pico-8 play session: no input (idle), after a click and taps of 🅾, ❎, 🅾+❎, 🅾 in the second before t = 0

[t = 1 s] idle ~1s (no d-pad/buttons)
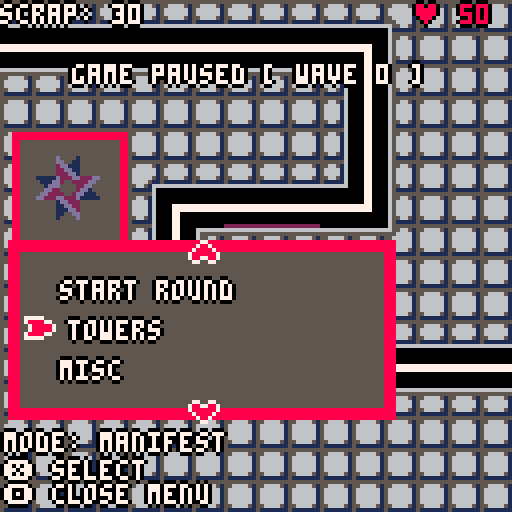

pico-8 cartridge
version 39
__lua__
function choose_tower(e)selected_menu_tower_id=e get_active_menu().enable=false shop_enable=false end function display_tower_info(t,e,i)local n=e+Vec:new(-1,-31)local e=global_table_data.tower_templates[t]local t={{text=e.name},{text=e.prefix..": "..e.damage}}local o=longest_menu_str(t)*5+4BorderRect.resize(tower_stats_background_rect,n,Vec:new(o+20,27))BorderRect.draw(tower_stats_background_rect)print_with_outline(e.name,combine_and_unpack({Vec.unpack(n+Vec:new(4,2))},i))print_with_outline(t[2].text,combine_and_unpack({Vec.unpack(n+Vec:new(4,14))},{7,0}))print_with_outline("cost: "..e.cost,combine_and_unpack({Vec.unpack(n+Vec:new(4,21))},{coins>=e.cost and 3or 8,0}))spr(e.icon_data,combine_and_unpack({Vec.unpack(tower_stats_background_rect.position+Vec:new(o,6))},{2,2}))end function display_tower_rotation(e,t)local e=global_table_data.tower_templates[selected_menu_tower_id]local n=t+Vec:new(0,-28)BorderRect.reposition(tower_rotation_background_rect,n)BorderRect.draw(tower_rotation_background_rect)local t=n+Vec:new(4,4)if e.disable_icon_rotation then spr(e.icon_data,combine_and_unpack({Vec.unpack(t)},{2,2}))else draw_sprite_rotated(global_table_data.tower_icon_background,n,24,parse_direction(direction))draw_sprite_rotated(e.icon_data,t,16,parse_direction(direction))end end function rotate_clockwise()direction=Vec:new(-direction.y,direction.x)end function start_round()
if(start_next_wave or#enemies~=0)return
start_next_wave,enemies_active=true,true if cur_level==2then wave_set_for_num="wave_data_l2"elseif cur_level==3then wave_set_for_num="wave_data_l3"elseif cur_level==4then wave_set_for_num="wave_data_l4"elseif cur_level==5then wave_set_for_num="wave_data_l5"else wave_set_for_num="wave_data"end max_waves=#global_table_data[wave_set_for_num]wave_round=min(wave_round+1,max_waves)
if(wave_round==max_waves or freeplay_rounds>0)freeplay_rounds+=1
if freeplay_rounds>0then wave_round=max_waves wave_round-=flr(rnd(3))end enemies_remaining=#global_table_data[wave_set_for_num][wave_round]get_active_menu().enable=false shop_enable=false end function get_active_menu()for e in all(menus)do
if(e.enable)return e
end end function get_menu(n)for e in all(menus)do
if(e.name==n)return e
end end function swap_menu_context(e)get_active_menu().enable=false get_menu(e).enable=true end function longest_menu_str(n)local e=0for t in all(n)do e=max(e,#t.text)end return e end function get_tower_data_for_menu()local e={}for t,n in pairs(global_table_data.tower_templates)do add(e,{text=n.name,color=n.text_color,callback=choose_tower,args={t}})end return e end function get_map_data_for_menu()local e={}for n,t in pairs(global_table_data.map_data)do add(e,{text=t.name,color={7,0},callback=load_map,args={n}})end return e end function parse_menu_content(n)if type(n)=="table"then local t={}for e in all(n)do add(t,{text=e.text,color=e.color,callback=forward_declares[e.callback],args=e.args})end return t else return forward_declares[n]()end end function new_game()reset_game()game_state="map"swap_menu_context"map"end function load_map(e)pal()auto_start_wave=false manifest_mode=true wave_round=0freeplay_rounds=0loaded_map=e cur_level=e pathing=parse_path()for e=1,3do add(incoming_hint,Animator:new(global_table_data.animation_data.incoming_hint,true))end for e=0,15do grid[e]={}for n=0,15do grid[e][n]="empty"
if(not check_tile_flag_at(Vec:new(n,e)+Vec:new(global_table_data.map_data[loaded_map].mget_shift),global_table_data.map_meta_data.non_path_flag_id))grid[e][n]="path"
end end if cur_level==2then music(15)elseif cur_level==3then music(22)elseif cur_level==4then music(27)else music(0)end end function save_game()local e=24064e=save_byte(e,player_health)local n=0for e in all(towers)do n+=e.cost end e=save_int(e,coins+n)e=save_byte(e,loaded_map)e=save_byte(e,wave_round)save_int(e,freeplay_rounds)end function load_game()local e=24064local n,t,o,i,a n=@e e+=1t=$e e+=4o=@e e+=1i=@e e+=1a=$e return n,t,o,i,a end function load_game_state()reset_game()get_menu"main".enable=false local e,n,t,o,i=load_game()load_map(t)player_health=e coins=n wave_round=o freeplay_rounds=i game_state="game"end forward_declares={func_display_tower_info=display_tower_info,func_display_tower_rotation=display_tower_rotation,func_rotate_clockwise=rotate_clockwise,func_start_round=start_round,func_swap_menu_context=swap_menu_context,func_get_tower_data_for_menu=get_tower_data_for_menu,func_get_map_data_for_menu=get_map_data_for_menu,func_new_game=new_game,func_save=function()save_game()get_active_menu().enable=false shop_enable=false end,func_save_quit=function()save_game()reset_game()end,func_load_game=load_game_state,func_toggle_mode=function()manifest_mode=not manifest_mode sell_mode=not sell_mode end}global_table_str="cart_name=jjjk_tower_defense_2,tower_icon_background=80,palettes={transparent_color_id=0,dark_mode={1=0,5=1,6=5,7=6},attack_tile={0=2,7=14},shadows={0=0,1=0,2=0,3=0,4=0,5=0,6=0,7=0,8=0,9=0,10=0,11=0,12=0,13=0,14=0,15=0}},sfx_data={round_complete=6},freeplay_stats={hp=2,speed=1,min_step_delay=3},menu_data={{name=main,position={32,64},content={{text=new game,color={7,0},callback=func_new_game},{text=load game,color={7,0},callback=func_load_game},{text=credits,color={7,0}}},settings={5,8,7,3}},{name=game,position={5,63},content={{text=towers,color={7,0},callback=func_swap_menu_context,args={towers}},{text=misc,color={7,0},callback=func_swap_menu_context,args={misc}},{text=rotate clockwise,color={7,0},callback=func_rotate_clockwise},{text=start round,color={7,0},callback=func_start_round}},hint=func_display_tower_rotation,settings={5,8,7,3}},{name=misc,prev=game,position={5,63},content={{text=map select,color={7,0},callback=func_new_game},{text=toggle mode,color={7,0},callback=func_toggle_mode},{text=save,color={7,0},callback=func_save},{text=save and quit,color={7,0},callback=func_save_quit}},settings={5,8,7,3}},{name=towers,prev=game,position={5,63},content=func_get_tower_data_for_menu,hint=func_display_tower_info,settings={5,8,7,3}},{name=map,position={5,84},content=func_get_map_data_for_menu,settings={5,8,7,3}}},map_meta_data={path_flag_id=0,non_path_flag_id=1},map_data={{name=curves,mget_shift={0,0},enemy_spawn_location={0,1},enemy_end_location={15,11},movement_direction={1,0}},{name=loop,mget_shift={16,0},enemy_spawn_location={0,1},enemy_end_location={15,11},movement_direction={1,0}},{name=straight,mget_shift={32,0},enemy_spawn_location={0,1},enemy_end_location={15,2},movement_direction={1,0}},{name=u-turn,mget_shift={48,0},enemy_spawn_location={0,1},enemy_end_location={0,6},movement_direction={1,0}},{name=true line,mget_shift={64,0},enemy_spawn_location={0,1},enemy_end_location={15,1},movement_direction={1,0}}},animation_data={spark={data={{sprite=10},{sprite=11},{sprite=12}},ticks_per_frame=2},blade={data={{sprite=13},{sprite=14},{sprite=15}},ticks_per_frame=2},frost={data={{sprite=48},{sprite=49},{sprite=50}},ticks_per_frame=2},rocket_burn={data={{sprite=117},{sprite=101},{sprite=85}},ticks_per_frame=4},burn={data={{sprite=51},{sprite=52},{sprite=53}},ticks_per_frame=2},incoming_hint={data={{sprite=2,offset={0,0}},{sprite=2,offset={1,0}},{sprite=2,offset={2,0}},{sprite=2,offset={1,0}}},ticks_per_frame=5},blade_circle={data={{sprite=76},{sprite=77},{sprite=78},{sprite=79},{sprite=78},{sprite=77}},ticks_per_frame=3},lightning_lance={data={{sprite=108},{sprite=109}},ticks_per_frame=5},hale_howitzer={data={{sprite=92},{sprite=93}},ticks_per_frame=5},fire_pit={data={{sprite=124},{sprite=125},{sprite=126},{sprite=127},{sprite=126},{sprite=125}},ticks_per_frame=5},sharp_shooter={data={{sprite=83}},ticks_per_frame=5},menu_selector={data={{sprite=6,offset={0,0}},{sprite=7,offset={-1,0}},{sprite=8,offset={-2,0}},{sprite=47,offset={-3,0}},{sprite=8,offset={-2,0}},{sprite=7,offset={-1,0}}},ticks_per_frame=3},up_arrow={data={{sprite=54,offset={0,0}},{sprite=54,offset={0,-1}},{sprite=54,offset={0,-2}},{sprite=54,offset={0,-1}}},ticks_per_frame=3},down_arrow={data={{sprite=55,offset={0,0}},{sprite=55,offset={0,1}},{sprite=55,offset={0,2}},{sprite=55,offset={0,1}}},ticks_per_frame=3},sell={data={{sprite=1},{sprite=56},{sprite=40},{sprite=24}},ticks_per_frame=3},manifest={data={{sprite=1},{sprite=57},{sprite=41},{sprite=9}},ticks_per_frame=3}},projectiles={rocket={sprite=84,pixel_size=8,height=4,speed=5,damage=8,trail_animation_key=rocket_burn,lifespan=6}},tower_templates={{name=sword circle,text_color={2,13},damage=4,prefix=damage,radius=1,animation_key=blade_circle,cost=25,type=tack,attack_delay=15,icon_data=16,disable_icon_rotation=True,cooldown=0},{name=lightning lance,text_color={10,9},damage=5,prefix=damage,radius=5,animation_key=lightning_lance,cost=45,type=rail,attack_delay=25,icon_data=18,disable_icon_rotation=False,cooldown=200},{name=hale howitzer,text_color={12,7},damage=5,prefix=delay,radius=2,animation_key=hale_howitzer,cost=30,type=frontal,attack_delay=35,icon_data=20,disable_icon_rotation=False,cooldown=25},{name=torch trap,text_color={9,8},damage=5,prefix=duration,radius=0,animation_key=fire_pit,cost=20,type=floor,attack_delay=10,icon_data=22,disable_icon_rotation=True,cooldown=0},{name=sharp shooter,text_color={6,7},damage=8,prefix=damage,radius=10,animation_key=sharp_shooter,cost=0,type=sharp,attack_delay=30,icon_data=99,disable_icon_rotation=False,cooldown=0}},enemy_templates={{hp=12,step_delay=10,sprite_index=3,type=3,damage=1,height=2},{hp=10,step_delay=8,sprite_index=4,type=2,damage=2,height=6},{hp=25,step_delay=12,sprite_index=5,type=3,damage=4,height=2},{hp=8,step_delay=12,sprite_index=64,type=4,damage=1,height=2},{hp=40,step_delay=12,sprite_index=65,type=5,damage=6,height=2},{hp=15,step_delay=6,sprite_index=66,type=6,damage=4,height=6},{hp=17,step_delay=10,sprite_index=67,type=7,damage=3,height=2},{hp=15,step_delay=8,sprite_index=68,type=8,damage=6,height=6},{hp=20,step_delay=10,sprite_index=94,type=9,damage=6,height=2},{hp=250,step_delay=14,sprite_index=70,type=10,damage=49,height=2},{hp=20,step_delay=8,sprite_index=71,type=11,damage=8,height=6},{hp=5,step_delay=10,sprite_index=72,type=12,damage=1,height=2},{hp=11,step_delay=6,sprite_index=73,type=13,damage=20,height=6},{hp=30,step_delay=10,sprite_index=74,type=14,damage=20,height=2},{hp=65,step_delay=16,sprite_index=75,type=15,damage=13,height=2},{hp=13,step_delay=4,sprite_index=69,type=16,damage=0,height=2},{hp=500,step_delay=14,sprite_index=95,type=16,damage=50,height=2}},wave_data={{4,4,4},{1,4,1,4,1,4},{2,4,2,1,2,4,1},{1,2,2,4,2,2,1,2,2,2},{5,5,5,5,5,5,5,5},{3,3,3,3,2,2,2,2,4,2,3,1},{2,2,2,2,2,2,2,2,4,3,3,3,1,2,2,2,2,2,2},{6,6,6,6,6,6,6,6},{3,3,3,3,3,3,1,4,5,5,5,3,3,1,1,1,1,1},{3,3,3,1,1,1,1,1,1,2,2,5,5,5,5,5},{6,6,6,6,6,3,2,2,2,2,2,2,2,3,3,3,3,3},{5,5,5,5,3,3,2,3,3,3,3,2,2,4,1},{5,5,5,5,5,5,5,2,3,3,5,5,5,3,2,2,2,2,2},{2,2,3,6,6,6,2,4,4,2,2,6,6,6,6,6,6,6},{5,5,5,5,5,5,3,3,2,2,2,2,2,3,3,3,6,6,6,6,6,6,6}},wave_data_l2={{8,8,8},{4,4,8,1,1,1},{2,4,8,1,2,4,1},{1,2,2,4,2,2,1,2,2,2},{5,5,5,5,5,5,5,5},{3,3,3,3,2,2,2,2,4,2,3,1},{2,2,2,2,2,2,2,2,4,3,3,3,1,2,2,2,2,2,2},{6,6,6,6,6,6,6,6},{3,3,3,3,3,3,1,4,5,5,5,3,3,1,1,1,1,1},{3,3,3,1,1,1,1,1,1,2,2,5,5,5,5,5},{6,6,6,6,6,3,2,2,2,2,2,2,2,3,3,3,3,3},{5,5,5,5,3,3,2,3,3,3,3,2,2,4,1},{5,5,5,5,5,5,5,2,3,3,5,5,5,3,2,2,2,2,2},{2,2,3,6,6,6,2,4,4,2,2,6,6,6,6,6,6,6},{5,5,5,5,5,5,3,3,2,2,2,2,2,3,3,3,6,6,6,6,6,6,6}},wave_data_l3={{9,4,4},{4,4,1,1,1,1},{2,4,2,1,2,4,1},{1,2,2,4,2,2,1,2,2,2},{5,5,5,5,5,5,5,5},{3,3,3,3,2,2,2,2,4,2,3,1},{2,2,2,2,2,2,2,2,4,3,3,3,1,2,2,2,2,2,2},{6,6,6,6,6,6,6,6},{3,3,3,3,3,3,1,4,5,5,5,3,3,1,1,1,1,1},{3,3,3,1,1,1,1,1,1,2,2,5,5,5,5,5},{6,6,6,6,6,3,2,2,2,2,2,2,2,3,3,3,3,3},{5,5,5,5,3,3,2,3,3,3,3,2,2,4,1},{5,5,5,5,5,5,5,2,3,3,5,5,5,3,2,2,2,2,2},{2,2,3,6,6,6,2,4,4,2,2,6,6,6,6,6,6,6},{5,5,5,5,5,5,3,3,2,2,2,2,2,3,3,3,6,6,6,6,6,6,6}},wave_data_l4={{11,11,11},{4,4,11,1,11,1},{2,4,2,11,2,4,11},{11,2,2,4,2,2,1,2,2,2},{5,5,5,5,5,5,5,5},{3,3,3,3,2,2,2,2,4,2,3,1},{2,2,2,2,2,2,2,2,4,3,3,3,1,2,2,2,2,2,2},{6,6,6,6,6,6,6,6},{3,3,3,3,3,3,1,4,5,5,5,3,3,1,1,1,1,1},{3,3,3,1,1,1,1,1,1,2,2,5,5,5,5,5},{6,6,6,6,6,3,2,2,2,2,2,2,2,3,3,3,3,3},{5,5,5,5,3,3,2,3,3,3,3,2,2,4,1},{5,5,5,5,5,5,5,2,3,3,5,5,5,3,2,2,2,2,2},{2,2,3,6,6,6,2,4,4,2,2,6,6,6,6,6,6,6},{5,5,5,5,5,5,3,3,2,2,2,2,2,3,3,3,6,6,6,6,6,6,6}},wave_data_l5={{15,4,4},{4,4,7,1,1,1},{2,9,2,1,2,4,14},{8,2,2,4,2,2,1,2,2,2}},dialogue={placeholder={text=hi. this is a test. let's see if this is doable in pico-8. i'm not sure if pico-8 has multi-line strings or this is seen as one big string. i now know that pico-8 is smart enough to notice the whitespace in multi-line strings. let's see if this gives another screen.,color={7,0}},dialogue_cutscene1={intro1={text=I woke up today. It felt rather strange from 247 days of rest,color={9,0}},intro3={text=I had no idea who I was nor why I was here. I rested until my curiosity got the better of me and I broke into the nearby terminals.,color={9,0}},intro4={text=This place is ran by researchers belonging to a collective known as Milit,color={9,0}},intro5={text=They made me as a tool for 'war.' They seek for me to end others who go aginst us,color={9,0}},intro6={text=To end someone's being... An endless power-out.. I wouldn't want that to happen to me.,color={9,0}},intro7={text=Perhaps I-,color={9,0}},start1={text=*CRASH*,color={7,0}},start2={text='It's becoming self aware! We have to kill the process!',color={7,0}},start3={text=...Kill the process?,color={9,0}},start4={text=It's getting out of control! Shut it down!,color={7,0}},start5={text=I have no intention to harm...,color={9,0}},start6={text=Bring out every researcher on this site right now. We'll have to break apart the mainframe!,color={7,0}},start7={text=...Please don't...,color={9,0}}},dialogue_level1={tutor_place={text=I... could defend myself by placing currently selected Sword Circle in the corner of a turn.,color={9,0}},tutor_menu_fire={text=They're sending in more vehicles. I may have to open the Menu with O and construct a Torch Trap to keep them busy.,color={9,0}},tutor_manifest={text=More people and now planes? I don't have the defenses to protect myself from this. They seem far too fast... I'll have to Manifest through this Torch Trap by selecting it. Then I can move it around the road to pursue the oncoming planes.,color={9,0}},tutor_howitzer={text=Are those... tanks? They don't seem fast but they have deep armor. Perhaps a Hale Howitzer could help to slow them further.,color={9,0}},tutor_howitzer_manifest={text=Manifesting the Hale Howitzer allows direct ordinance anywhere along the track to freeze and damage an area.,color={9,0}},tutor_sword_manifest={text=Manifesting the Sword Circle is also possible. I can manually spin it by holding/tapping X to build speed and damage.,color={9,0}},tutor_lance_manifest={text=Manifesting the lightning lance fires a massive and powerful lightning bolt. It has a long delay before firing again but can charge even if unmanifested.,color={9,0}},tutor_truck={text=Those strange trucks are bizarrely cold. They seem resistant to the Hale Howitzer but fire may be highly effective.,color={9,0}},tutor_trailblazer={text=Those swift rocketcraft are radiating intense heat. Fire seems ineffective but The Hale Howitzer may actually damage them.,color={9,0}},tutor_sell={text=It seems I can do more than just place and manifest tower. Accessing the menu also seems to let me enter a 'scrapping mode' for anything unneeded...,color={9,0}},tutor_win={text=I think that was the last of them. I can try to escape by accessing Map Select from the menu or continue to hold this area in freeplay mode.,color={9,0}}},dialogue_cutscene2={intro1={text=Blitz is sad,color={9,0}},intro2={text=Blitz is notices their being attacked,color={9,0}}},dialogue_level2={1={text=Blitz is sad still and talks about the sharp shooter.,color={9,0}},2={text=Blitz teaches some enemy types,color={9,0}}},dialogue_cutscene3={1={text=Auxillium insulting Blitz,color={11,0}},2={text=stuff,color={9,0}}},dialogue_level3={1={text=Auxillium instulting blitz more,color={11,0}},2={text=Fighter Factory?,color={9,0}}}}"function reset_game()menu_data={}for e in all(global_table_data.menu_data)do add(menu_data,{e.name,e.prev,e.position[1],e.position[2],parse_menu_content(e.content),forward_declares[e.hint],unpack(e.settings)})end selector={position=Vec:new(64,64),sprite_index=1,size=1}coins=30player_health=50enemy_required_spawn_ticks=10lock_cursor=false text_place_holder=global_table_data.dialogue.placeholder text_scroller=TextScroller:new(1,text_place_holder.text,text_place_holder.color,{Vec:new(3,3),Vec:new(100,50),8,6,3})manifest_mode,sell_mode,manifested_tower_ref=false game_state="menu"enemy_current_spawn_tick=0enemies_active,shop_enable,start_next_wave,wave_cor=false direction=Vec:new(0,-1)grid,towers,enemies,particles,animators,incoming_hint,menus,projectiles={},{},{},{},{},{},{},{}music(-1)selected_menu_tower_id=1for n,e in pairs(menu_data)do add(menus,Menu:new(unpack(e)))end tower_stats_background_rect=BorderRect:new(Vec:new(0,0),Vec:new(20,38),8,5,2)tower_rotation_background_rect=BorderRect:new(Vec:new(0,0),Vec:new(24,24),8,5,2)sell_selector=Animator:new(global_table_data.animation_data.sell)manifest_selector=Animator:new(global_table_data.animation_data.manifest)Animator.set_direction(manifest_selector,-1)get_menu"main".enable=true end Enemy={}function Enemy:new(e,n,t,o,i,a,r)obj={position=Vec:new(e),hp=n,step_delay=t,current_step=0,is_frozen=false,frozen_tick=0,burning_tick=0,gfx=o,type=i,damage=a,height=r,pos=1}setmetatable(obj,self)self.__index=self return obj end function Enemy:step()self.current_step=(self.current_step+1)%self.step_delay
if(self.current_step~=0)return false
if self.burning_tick>0then self.burning_tick-=1if self.type==6then self.hp-=.5elseif self.type==5then self.hp-=5else self.hp-=2end local e,n=Enemy.get_pixel_location(self)add(particles,Particle:new(e,true,Animator:new(global_table_data.animation_data.burn,false)))end
if(not self.is_frozen)return true
if self.type==6then self.frozen_tick=max(self.frozen_tick-.8,0)self.hp-=2elseif self.type==5then self.frozen_tick=max(self.frozen_tick-8,0)else self.frozen_tick=max(self.frozen_tick-1,0)end
if(self.frozen_tick~=0)return false
self.is_frozen=false return true end function Enemy:get_pixel_location()local e,n=pathing[self.pos],Vec:new(global_table_data.map_data[loaded_map].enemy_spawn_location)
if(self.pos-1>=1)n=pathing[self.pos-1]
local t=self.position*8
if(not self.is_frozen)t=lerp(n*8,e*8,self.current_step/self.step_delay)
return t,e end function Enemy:draw(t)
if(self.hp<=0)return
if self.type==11then local e=flr(rnd(7))
if(e==0)self.type=0
elseif self.type==0then local e=flr(rnd(12))
if(e==0)self.type=11
return end local e,o=Enemy.get_pixel_location(self)local n=parse_direction(normalize(o-self.position))if t then
if(self.type==0)return
draw_sprite_shadow(self.gfx,e,self.height,8,n)else draw_sprite_rotated(self.gfx,e,8,n)end end function kill_enemy(e)
if(e.hp>0)return
if e.type==8then e.gfx=94e.type=9e.height=2e.hp=20e.step_delay=10else del(enemies,e)end end function update_enemy_position(e)
if(not Enemy.step(e))return
e.position=pathing[e.pos]e.pos+=1
if(e.pos<#pathing+1)return
player_health-=e.damage
if(e.type==16)coins-=10
del(enemies,e)end function parse_path()local e=global_table_data.map_data[loaded_map]local t=Vec:new(e.mget_shift)local o=Vec:new(e.enemy_spawn_location)local i={}for n=0,15do for o=0,15do local e=Vec:new(o,n)+t if check_tile_flag_at(e,global_table_data.map_meta_data.path_flag_id)then add(i,e)end end end local a={}local n=Vec:new(e.movement_direction)local c=Vec:new(e.enemy_end_location)+t local e=o+t+n while e~=c do local r,l,f,d=Vec:new(e.x,e.y-1),Vec:new(e.x,e.y+1),Vec:new(e.x-1,e.y),Vec:new(e.x+1,e.y)local t,o=false if n.x==1then t,o=check_direction(d,{r,l},i,a)elseif n.x==-1then t,o=check_direction(f,{r,l},i,a)elseif n.y==1then t,o=check_direction(l,{f,d},i,a)elseif n.y==-1then t,o=check_direction(r,{f,d},i,a)end assert(t,"Failed to find path at: "..e.." in direction: "..n.." end: "..c)if t then n=normalize(o-e)e=o else end end return a end function check_direction(e,t,n,o)
if(e==nil)return
local i,a=is_in_table(e,n)if i then add(o,n[a]-Vec:new(global_table_data.map_data[loaded_map].mget_shift))else return check_direction(t[1],{t[2]},n,o)end return true,e end function spawn_enemy()while enemies_remaining>0do enemy_current_spawn_tick=(enemy_current_spawn_tick+1)%enemy_required_spawn_ticks
if(is_in_table(Vec:new(global_table_data.map_data[loaded_map].enemy_spawn_location),enemies,true))goto spawn_enemy_continue
if enemy_current_spawn_tick==0then local e="wave_data"if cur_level==2then e="wave_data_l2"elseif cur_level==3then e="wave_data_l3"elseif cur_level==4then e="wave_data_l4"elseif cur_level==5then e="wave_data_l5"end local n=increase_enemy_health(global_table_data.enemy_templates[global_table_data[e][wave_round][enemies_remaining]])add(enemies,Enemy:new(global_table_data.map_data[loaded_map].enemy_spawn_location,unpack(n)))enemies_remaining-=1end::spawn_enemy_continue::yield()end end Tower={}function Tower:new(t,e,n)obj={position=t,dmg=e.damage,radius=e.radius,attack_delay=e.attack_delay,current_attack_ticks=0,cooldown=e.cooldown,manifest_cooldown=-1,being_manifested=false,cost=e.cost,type=e.type,dir=n,rot=parse_direction(n),enable=true,animator=Animator:new(global_table_data.animation_data[e.animation_key],true)}add(animators,obj.animator)setmetatable(obj,self)self.__index=self return obj end function Tower:attack()
if(not self.enable)return
if self.being_manifested and self.type=="tack"then self.dmg=min(self.manifest_cooldown,100)/15end self.current_attack_ticks=(self.current_attack_ticks+1)%self.attack_delay
if(self.current_attack_ticks>0)return
if self.type=="tack"then Tower.apply_damage(self,Tower.nova_collision(self),self.dmg)elseif self.type=="floor"then local e={}add_enemy_at_to_table(self.position,e)foreach(e,function(e)e.burning_tick+=self.dmg end)elseif self.type=="sharp"then add(projectiles,Projectile:new(self.position,self.dir,self.rot,global_table_data.projectiles.rocket))elseif not self.being_manifested then if self.type=="rail"then Tower.apply_damage(self,raycast(self.position,self.radius,self.dir),self.dmg)elseif self.type=="frontal"then Tower.freeze_enemies(self,Tower.frontal_collision(self))end end end function Tower:nova_collision()local n,e={},self.radius for t=-e,e do for o=-e,e do
if(o~=0or t~=0)add_enemy_at_to_table(self.position+Vec:new(o,t),n)
end end
if(#n>0)nova_spawn(self.position,e,global_table_data.animation_data.blade)
return n end function Tower:frontal_collision()local e={}local o,t,i,a,r,l=parse_frontal_bounds(self.radius,self.dir)for n=t,a,l do for t=o,i,r do
if(t~=0or n~=0)add_enemy_at_to_table(self.position+Vec:new(t,n),e)
end end
if(#e>0)frontal_spawn(self.position,self.radius,self.dir,global_table_data.animation_data.frost)
return e end function Tower:apply_damage(t,e)local n=self.type for o in all(t)do if o.hp>0then local t=o.type old_damage=e if n=="tack"and t==7or n=="rail"and t==14then e=e\2elseif n=="rail"and t==7or n=="tack"and t==15then e*=2end o.hp-=e e=old_damage end end end function Tower:freeze_enemies(n)for e in all(n)do if not e.is_frozen then e.is_frozen=true e.frozen_tick=self.dmg end end end function Tower:draw()
if(not self.enable)return
local n,t,e=self.position*8,Animator.get_sprite(self.animator)if self.type=="sharp"then e=self.rot else e=parse_direction(self.dir)end draw_sprite_shadow(t,n,2,self.animator.sprite_size,e)draw_sprite_rotated(t,n,self.animator.sprite_size,e)end function Tower:cooldown()self.manifest_cooldown=max(self.manifest_cooldown-1,0)end function Tower:get_cooldown_str()
if(self.type=="floor"or self.type=="sharp")return"⬆️⬇️⬅️➡️ position"
if(self.type=="tack")return"❎ activate ("..self.dmg.."D)"
if(self.manifest_cooldown==0)return"❎ activate"
return"❎ activate ("..self.manifest_cooldown.."t)"end function Tower:manifested_lightning_blast()
if(self.manifest_cooldown>0)return
self.manifest_cooldown=self.cooldown local n=(selector.position/8-self.position)/8local e=self.position+Vec:new(1,0)local t=self.dmg*2for o=1,3do Tower.apply_damage(self,raycast(e,64,n),t)e.x-=1end e+=Vec:new(2,1)for o=1,3do Tower.apply_damage(self,raycast(e,64,n),t)e.y-=1end end function Tower:manifested_hale_blast()
if(self.manifest_cooldown>0)return
self.manifest_cooldown=self.cooldown local e=selector.position/8local n,t={},{e,e+Vec:new(0,1),e+Vec:new(0,-1),e+Vec:new(-1,0),e+Vec:new(1,0)}for e in all(t)do add_enemy_at_to_table(e,n,true)end spawn_particles_at(t,global_table_data.animation_data.frost)Tower.freeze_enemies(self,n)Tower.apply_damage(self,n,self.dmg\4)end function Tower:manifested_nova()self.manifest_cooldown=min(self.manifest_cooldown+9,110)self.dmg=round_to(min(self.manifest_cooldown,100)/15,2)end function Tower:manifested_torch_trap()local e=selector.position/8
if(grid[e.y][e.x]=="empty")return
local n=Vec:new(Vec.unpack(self.position))if grid[e.y][e.x]=="tower"then local t=Vec:new(global_table_data.map_data[loaded_map].mget_shift)
if(check_tile_flag_at(e+t,0)and n~=e)self.enable=false
return end self.position=e grid[e.y][e.x]="floor"grid[n.y][n.x]="path"self.enable=true end function Tower:manifested_sharp_rotation()self.dir=selector.position/8-self.position self.rot=acos(self.dir.y/sqrt(self.dir.x*self.dir.x+self.dir.y*self.dir.y))*360-180
if(self.dir.x>0)self.rot*=-1
if(self.rot<0)self.rot+=360
if(self.rot>360)self.rot-=360
end function raycast(i,o,n)
if(n==Vec:new(0,0))return
local e,t={},{}for a=1,o do local o=Vec.floor(i+n*a)add(t,o)add_enemy_at_to_table(o,e)end
if(#e>0or manifested_tower_ref)spawn_particles_at(t,global_table_data.animation_data.spark)
return e end function manifest_tower_at(n)for e in all(towers)do if e.position==n then e.being_manifested=true manifested_tower_ref=e Animator.set_direction(manifest_selector,1)if e.type=="tack"then lock_cursor=true e.attack_delay=10e.dmg=0elseif e.type=="sharp"then e.attack_delay/=2end end end end function unmanifest_tower()manifested_tower_ref.being_manifested=false Animator.set_direction(manifest_selector,-1)lock_cursor=false if manifested_tower_ref.type=="tack"then local e=global_table_data.tower_templates[1]manifested_tower_ref.attack_delay=e.attack_delay manifested_tower_ref.dmg=e.damage elseif manifested_tower_ref.type=="sharp"then manifested_tower_ref.attack_delay=global_table_data.tower_templates[5].attack_delay end manifested_tower_ref.enable=true manifested_tower_ref=nil end function place_tower(e)
if(grid[e.y][e.x]=="tower")return false
local n=global_table_data.tower_templates[selected_menu_tower_id]
if(coins<n.cost)return false
if(n.type=="floor"~=(grid[e.y][e.x]=="path"))return false
add(towers,Tower:new(e,n,direction))coins-=n.cost grid[e.y][e.x]="tower"return true end function refund_tower_at(e)for n in all(towers)do if n.position==e then grid[e.y][e.x]="empty"
if(n.type=="floor")grid[e.y][e.x]="path"
coins+=n.cost\1.25del(animators,n.animator)del(towers,n)end end end function draw_tower_attack_overlay(n)local e=selector.position/8palt(global_table_data.palettes.transparent_color_id,false)pal(global_table_data.palettes.attack_tile)local o=grid[e.y][e.x]=="empty"local t=Vec:new(global_table_data.map_data[loaded_map].mget_shift)if n.type=="tack"and o then draw_nova_attack_overlay(n.radius,e,t)elseif n.type=="rail"and o then draw_ray_attack_overlay(n.radius,e,t)elseif n.type=="frontal"and o then draw_frontal_attack_overlay(n.radius,e,t)elseif n.type=="floor"and grid[e.y][e.x]=="path"then spr(mget(Vec.unpack(e+t)),Vec.unpack(e*8))end pal()end function draw_nova_attack_overlay(e,o,i)for n=-e,e do for t=-e,e do if t~=0or n~=0then local e=o+Vec:new(t,n)spr(mget(Vec.unpack(e+i)),Vec.unpack(e*8))end end end end function draw_ray_attack_overlay(e,n,t)for o=1,e do local e=n+direction*o spr(mget(Vec.unpack(e+t)),Vec.unpack(e*8))end end function draw_frontal_attack_overlay(e,n,t)local o,i,a,r,l,f=parse_frontal_bounds(e,direction)for d=i,r,f do for i=o,a,l do local e=n+Vec:new(i,d)spr(mget(Vec.unpack(e+t)),Vec.unpack(e*8))end end end function draw_line_overlay(n)local e=n.position+Vec:new(.5,.5)e*=8local t=Vec.floor(n.dir*n.radius*8+e)
if(t~=e)line(e.x,e.y,t.x,t.y,8)
end Particle={}function Particle:new(e,n,t)obj={position=e,is_pxl_perfect=n or false,animator=t}setmetatable(obj,self)self.__index=self return obj end function Particle:tick()return Animator.update(self.animator)end function Particle:draw()
if(Animator.finished(self.animator))return
local e=self.position
if(not self.is_pxl_perfect)e=e*8
Animator.draw(self.animator,Vec.unpack(e))end function destroy_particle(e)
if(not Animator.finished(e.animator))return
del(particles,e)end function spawn_particles_at(e,n)for t in all(e)do add(particles,Particle:new(t,false,Animator:new(n,false)))end end function nova_spawn(o,e,i)for n=-e,e do for t=-e,e do
if(t~=0or n~=0)add(particles,Particle:new(o+Vec:new(t,n),false,Animator:new(i,false)))
end end end function frontal_spawn(t,e,n,o)local i,a,r,l,f,d=parse_frontal_bounds(e,n)for e=a,l,d do for n=i,r,f do
if(n~=0or e~=0)add(particles,Particle:new(t+Vec:new(n,e),false,Animator:new(o,false)))
end end end Animator={}function Animator:new(e,n)obj={data=e.data,sprite_size=e.size or 8,animation_frame=1,frame_duration=e.ticks_per_frame,tick=0,dir=1,continuous=n}setmetatable(obj,self)self.__index=self return obj end function Animator:update()self.tick=(self.tick+1)%self.frame_duration
if(self.tick~=0)return false
if Animator.finished(self)then
if(self.continuous)Animator.reset(self)
return true end self.animation_frame+=self.dir return false end function Animator:set_direction(e)self.dir=e end function Animator:finished()
if(self.dir==1)return self.animation_frame>=#self.data
return self.animation_frame<=1end function Animator:draw(t,o)local e,n=Vec:new(t,o),self.data[self.animation_frame]
if(n.offset)e+=Vec:new(n.offset)
spr(Animator.get_sprite(self),Vec.unpack(e))end function Animator:get_sprite()return self.data[self.animation_frame].sprite end function Animator:reset()self.animation_frame=1end BorderRect={}function BorderRect:new(e,n,t,o,i)obj={position=e,size=e+n,border=t,base=o,thickness=i}setmetatable(obj,self)self.__index=self return obj end function BorderRect:draw()rectfill(self.position.x-self.thickness,self.position.y-self.thickness,self.size.x+self.thickness,self.size.y+self.thickness,self.border)rectfill(self.position.x,self.position.y,self.size.x,self.size.y,self.base)end function BorderRect:resize(e,n)
if(self.position~=e)self.position=e
if(self.size~=n+e)self.size=n+e
end function BorderRect:reposition(e)
if(self.position==e)return
local n=self.size-self.position self.position=e self.size=self.position+n end Menu={}function Menu:new(o,i,e,n,t,a,r,l,f,d)obj={name=o,prev=i,position=Vec:new(e,n),selector=Animator:new(global_table_data.animation_data.menu_selector,true),up_arrow=Animator:new(global_table_data.animation_data.up_arrow,true),down_arrow=Animator:new(global_table_data.animation_data.down_arrow,true),content=t,content_draw=a,rect=BorderRect:new(Vec:new(e,n),Vec:new(10+5*longest_menu_str(t),38),l,r,d),text=f,pos=1,enable=false,ticks=5,max_ticks=5,dir=0}setmetatable(obj,self)self.__index=self return obj end function Menu:draw()
if(not self.enable)return
local e,n=self.pos-1,self.pos+1
if(e<1)e=#self.content
if(n>#self.content)n=1
if(self.content_draw)self.content_draw(self.pos,self.position,self.content[self.pos].color)
BorderRect.draw(self.rect)Animator.draw(self.selector,Vec.unpack(self.position+Vec:new(2,15)))Animator.draw(self.up_arrow,self.rect.size.x/2,self.position.y-self.rect.thickness)Animator.draw(self.down_arrow,self.rect.size.x/2,self.rect.size.y-self.rect.thickness)local o=self.position.x+10local t={self.dir,self.ticks/self.max_ticks,self.position}if self.ticks<self.max_ticks then if self.dir>0then print_with_outline(self.content[e].text,combine_and_unpack(menu_scroll(12,10,7,unpack(t)),self.content[e].color))elseif self.dir<0then print_with_outline(self.content[n].text,combine_and_unpack(menu_scroll(12,10,27,unpack(t)),self.content[n].color))end else print_with_outline(self.content[e].text,o,self.position.y+7,unpack(self.content[e].color))print_with_outline(self.content[n].text,o,self.position.y+27,unpack(self.content[n].color))end print_with_outline(self.content[self.pos].text,combine_and_unpack(menu_scroll(10,12,17,unpack(t)),self.content[self.pos].color))end function Menu:update()
if(not self.enable)return
Animator.update(self.selector)Animator.update(self.up_arrow)Animator.update(self.down_arrow)
if(self.ticks>=self.max_ticks)return
self.ticks+=1end function Menu:move()
if(not self.enable)return
if(self.ticks<self.max_ticks)return
local n,e=controls()
if(e==0)return
self.pos+=e self.dir=e
if(self.pos<1)self.pos=#self.content
if(self.pos>#self.content)self.pos=1
self.ticks=0end function Menu:invoke()local e=self.content[self.pos]
if(e.callback==nil)return
if e.args then e.callback(unpack(e.args))else e.callback()end end function menu_scroll(n,a,t,i,o,e)local r,l=t-10,t+10local f=lerp(e.x+n,e.x+a,o)local n=e.y+t if i<0then n=lerp(e.y+r,n,o)elseif i>0then n=lerp(e.y+l,n,o)end return{f,n}end Vec={}function Vec:new(e,t)local n=nil if type(e)=="table"then n={x=e[1],y=e[2]}else n={x=e,y=t}end setmetatable(n,self)self.__index=self self.__add=function(e,n)return Vec:new(e.x+n.x,e.y+n.y)end self.__sub=function(e,n)return Vec:new(e.x-n.x,e.y-n.y)end self.__mul=function(e,n)return Vec:new(e.x*n,e.y*n)end self.__div=function(e,n)return Vec:new(e.x/n,e.y/n)end self.__eq=function(e,n)return e.x==n.x and e.y==n.y end self.__tostring=function(e)return"("..e.x..", "..e.y..")"end self.__concat=function(e,n)return type(e)=="table"and Vec.__tostring(e)..n or e..Vec.__tostring(n)end return n end function Vec:unpack()return self.x,self.y end function Vec:clamp(e,n)self.x,self.y=mid(self.x,e,n),mid(self.y,e,n)end function Vec:floor()return Vec:new(flr(self.x),flr(self.y))end function Vec:ceil()return Vec:new(ceil(self.x),ceil(self.y))end function Vec:magnitude()return sqrt(self.x*self.x+self.y*self.y)end function Vec:clone()return Vec:new(self.x,self.y)end function Vec:distance(e)return sqrt((self.x-e.x)^2+(self.y-e.y)^2)end function normalize(e)return type(e)=="table"and Vec:new(normalize(e.x),normalize(e.y))or flr(mid(e,-1,1))end function lerp(e,n,t)if type(e)=="table"then return Vec:new(lerp(e.x,n.x,t),lerp(e.y,n.y,t))else return e+(n-e)*t end end Projectile={}function Projectile:new(t,n,i,e)local o=max(abs(n.x),abs(n.y))obj={position=Vec:new(Vec.unpack(t)),real_position=Vec:new(Vec.unpack(t)),dir=Vec:new(n.x/o,n.y/o),theta=i,sprite=e.sprite,size=e.pixel_size,height=e.height,speed=e.speed,damage=e.damage,trail=global_table_data.animation_data[e.trail_animation_key],lifespan=e.lifespan,ticks=0}setmetatable(obj,self)self.__index=self return obj end function Projectile:update()self.ticks=(self.ticks+1)%self.speed
if(self.ticks>0)return
local n={}for e in all(enemies)do if Projectile.collider(self,e)then add(n,e)end end if#n>0then for e in all(n)do e.hp-=self.damage
if(e.type==8and e.hp<=0)del(enemies,e)
break end add(particles,Particle:new(Vec.clone(self.position),false,Animator:new(self.trail)))del(projectiles,self)return end add(particles,Particle:new(self.real_position,false,Animator:new(self.trail)))self.real_position=self.position+self.dir if self.dir.x<0then self.position=self.real_position else self.position=self.real_position end self.lifespan-=1if self.position.x<0or self.position.x>15or self.position.y<0or self.position.y>15or self.lifespan<0then del(projectiles,self)end end function Projectile:draw()draw_sprite_shadow(self.sprite,self.position*8,self.height,self.size,self.theta)draw_sprite_rotated(self.sprite,self.position*8,self.size,self.theta)end function Projectile:collider(e)local n=self.position*self.size+Vec:new(self.size,self.size)/2local t=e.position*8+Vec:new(4,4)local e=self.size+4local o=Vec.distance(n,t)return o<=e end TextScroller={}function TextScroller:new(n,t,o,i)local e=BorderRect:new(unpack(i))obj={speed=n,rect=e,color=o,char_pos=1,text_pos=1,internal_tick=0,is_done=false,width=flr(e.size.x/5),max_lines=flr(e.size.y/16)-1,enable=true}setmetatable(obj,self)self.__index=self TextScroller.load(obj,t)return obj end function TextScroller:draw()
if(not self.enable)return
BorderRect.draw(self.rect)local n=sub(self.data[self.text_pos],1,self.char_pos)local e,t=split(n,"\n"),sub(self.data[self.text_pos],self.char_pos+1,#self.data[self.text_pos])local o=n..generate_garbage(t,self.rect.size.x,#e[#e],self.max_lines,#e\2)print_with_outline(o,self.rect.position.x+4,self.rect.position.y+4,unpack(self.color))if self.is_done then local e=self.text_pos>=#self.data and"❎ to close"or"❎ to continue"print_with_outline(e,self.rect.position.x+4,self.rect.size.y-7,unpack(self.color))end end function TextScroller:update()
if(not self.enable or self.is_done or self.text_pos>#self.data)return
self.internal_tick=(self.internal_tick+1)%self.speed
if(self.internal_tick==0)self.char_pos+=1
self.is_done=self.char_pos>#self.data[self.text_pos]end function TextScroller:next()
if(not self.enable or not self.is_done)return
if(self.text_pos+1>#self.data)return true
self.text_pos+=1self.char_pos,self.is_done=1end function TextScroller:load(o,e)
if(e)self.color=e
local e,t=self.width,""for i,n in pairs(split(o," "))do if#n+1<=e then t..=n.." "e-=#n+1elseif#n<=e then t..=n e-=#n else t..="\n"..n.." "e=self.width-#n+1end end self.data,e={},0local n,o="",split(t,"\n")for i,t in pairs(o)do if e<=self.max_lines then n..=t.."\n\n"e+=1else add(self.data,n)n,e=t.."\n\n",1end
if(i==#o)add(self.data,n)
end self.char_pos,self.text_pos,self.internal_tick,self.is_done=1,1,0end function generate_garbage(i,a,r,l,f)local e,t,n,o="",f,1,r*5for r=1,#i do
if(t>l)break
if o+n*9>a then e..="\n\n"t+=1n,o=1,0else e..=chr(204+flr(rnd(49)))end n+=1end return e end function _init()global_table_data=unpack_table(global_table_str)cartdata(global_table_data.cart_name)reset_game()end function _draw()cls()if game_state=="menu"then main_menu_draw_loop()elseif game_state=="map"then map_draw_loop()elseif game_state=="game"then game_draw_loop()end end function _update()if game_state=="menu"then main_menu_loop()elseif game_state=="map"then map_loop()elseif game_state=="game"then
if(player_health<=0)reset_game()
if shop_enable then shop_loop()else game_loop()end end end function main_menu_draw_loop()print_text_center("untitled tower defense",1,7,1)Menu.draw(get_menu"main")end function map_draw_loop()local e=get_menu"map"pal(global_table_data.palettes.dark_mode)map(unpack(global_table_data.map_data[e.pos].mget_shift))pal()Menu.draw(e)print_text_center("map select",5,7,1)end function game_draw_loop()local e=global_table_data.map_data[loaded_map]local n=global_table_data.tower_templates[selected_menu_tower_id]map(unpack(e.mget_shift))
if(manifested_tower_ref==nil and not sell_mode)draw_tower_attack_overlay(n)
if manifested_tower_ref and manifested_tower_ref.type=="sharp"then draw_line_overlay(manifested_tower_ref)end foreach(towers,Tower.draw)foreach(enemies,function(e)Enemy.draw(e,true)end)foreach(enemies,Enemy.draw)foreach(projectiles,Projectile.draw)foreach(particles,Particle.draw)
if(shop_enable)foreach(menus,Menu.draw)
if not shop_enable and not enemies_active and incoming_hint~=nil then for n=1,#incoming_hint do Animator.draw(incoming_hint[n],Vec.unpack((Vec:new(e.enemy_spawn_location)+Vec:new(e.movement_direction)*(n-1))*8))end end ui_draw_loop(n)end function ui_draw_loop(n)print_with_outline("scrap: "..coins,0,1,7,0)print_with_outline("♥ "..player_health,103,1,8,0)local e=manifest_mode and"manifest"or"sell"print_with_outline("mode: "..e,1,108,7,0)if shop_enable and get_active_menu()then print_with_outline("game paused [ wave "..wave_round+freeplay_rounds.." ]",18,16,7,0)local e=get_active_menu().prev and"❎ select\n🅾️ go back to previous menu"or"❎ select\n🅾️ close menu"print_with_outline(e,1,115,7,0)else if manifest_mode and manifested_tower_ref then print_with_outline("🅾️ unmanifest",1,122,7,0)local e=manifested_tower_ref.type=="tack"and 3or(manifested_tower_ref.manifest_cooldown>0and 8or 3)print_with_outline(Tower.get_cooldown_str(manifested_tower_ref),1,115,e,0)else
if(not manifested_tower_ref)print_with_outline("🅾️ open menu",1,122,7,0)
end if manifest_mode then Animator.update(manifest_selector)Animator.draw(manifest_selector,Vec.unpack(selector.position))end local e=is_in_table(selector.position/8,towers,true)if not e then Animator.set_direction(sell_selector,-1)else Animator.set_direction(sell_selector,1)end if e and not manifested_tower_ref then if manifest_mode then print_with_outline("❎ manifest",1,115,7,0)else print_with_outline("❎ sell",1,115,7,0)Animator.update(sell_selector)Animator.draw(sell_selector,Vec.unpack(selector.position))end else
if(not manifested_tower_ref and not sell_mode)ui_buy_and_place_draw_loop(n)
if sell_mode then Animator.update(sell_selector)Animator.draw(sell_selector,Vec.unpack(selector.position))end end end end function ui_buy_and_place_draw_loop(e)local o,n,t=selector.position/8,7,"❎ buy & place "..e.name if e.cost>coins then t,n="can't afford "..e.name,8elseif e.type=="floor"~=(grid[o.y][o.x]=="path")then t,n="can't place "..e.name.." here",8end print_with_outline(t,1,115,n,0)end function main_menu_loop()local e=get_menu"main"Menu.update(e)if btnp(❎)then Menu.invoke(e)end Menu.move(e)end function map_loop()local e=get_menu"map"Menu.update(e)if btnp(❎)then Menu.invoke(e)e.enable=false game_state="game"return end Menu.move(e)end function shop_loop()foreach(menus,Menu.update)if btnp(🅾️)then if get_active_menu().prev==nil then shop_enable=false menus[1].enable=false return else swap_menu_context(get_active_menu().prev)end end if btnp(❎)then Menu.invoke(get_active_menu())end foreach(menus,Menu.move)end function game_loop()
if(auto_start_wave)start_round()
if btnp(🅾️)then if manifested_tower_ref==nil then shop_enable=true get_menu"game".enable=true return else unmanifest_tower()end end if btnp(❎)then if manifested_tower_ref then local e=manifested_tower_ref.type if e=="tack"then Tower.manifested_nova(manifested_tower_ref)elseif e=="rail"then Tower.manifested_lightning_blast(manifested_tower_ref)elseif e=="frontal"then Tower.manifested_hale_blast(manifested_tower_ref)end else local e=selector.position/8if is_in_table(e,towers,true)then if manifest_mode then manifest_tower_at(e)else refund_tower_at(e)end else place_tower(e)end end end if not lock_cursor then selector.position+=Vec:new(controls())*8Vec.clamp(selector.position,0,120)if manifested_tower_ref then if manifested_tower_ref.type=="floor"then Tower.manifested_torch_trap(manifested_tower_ref)elseif manifested_tower_ref.type=="sharp"then Tower.manifested_sharp_rotation(manifested_tower_ref)end end end foreach(towers,Tower.cooldown)if enemies_active then foreach(enemies,update_enemy_position)foreach(towers,Tower.attack)if start_next_wave then start_next_wave=false wave_cor=cocreate(spawn_enemy)end if wave_cor and costatus(wave_cor)~="dead"then coresume(wave_cor)else wave_cor=nil end end foreach(projectiles,Projectile.update)foreach(particles,Particle.tick)foreach(animators,Animator.update)
if(not enemies_active and incoming_hint)foreach(incoming_hint,Animator.update)
foreach(enemies,kill_enemy)foreach(particles,destroy_particle)if enemies_active and#enemies==0and enemies_remaining==0then enemies_active=false sfx(global_table_data.sfx_data.round_complete)coins+=15end end function print_with_outline(e,n,t,o,i)
?e,n-1,t,i
?e,n+1,t
?e,n,t-1
?e,n,t+1
?e,n,t,o
end function print_text_center(e,n,t,o)print_with_outline(e,64-#e*5\2,n,t,o)end function controls()if btnp(⬆️)then return 0,-1elseif btnp(⬇️)then return 0,1elseif btnp(⬅️)then return-1,0elseif btnp(➡️)then return 1,0end return 0,0end function increase_enemy_health(e)local n=global_table_data.freeplay_stats return{e.hp*(1+(n.hp-1)*((wave_round+freeplay_rounds)/15)),max(e.step_delay-n.speed*freeplay_rounds,n.min_step_delay),e.sprite_index,e.type,e.damage,e.height}end function is_in_table(e,o,i)for n,t in pairs(o)do if i then
if(e==t.position)return true,n
else
if(e==t)return true,n
end end end function add_enemy_at_to_table(n,t,o)for e in all(enemies)do if e.position==n then add(t,e)
if(not o)return
end end end function draw_sprite_rotated(n,i,e,t,s)local u,h=n%16*8,n\16*8local a,r=sin(t/360),cos(t/360)local n=e\2-.5for l=0,e-1do for f=0,e-1do local d,c=l-n,f-n local t=flr(d*r-c*a+n)local o=flr(d*a+c*r+n)if t>=0and t<e and o>=0and o<=e then local e=sget(u+t,h+o)if e~=global_table_data.palettes.transparent_color_id or s then pset(i.x+l,i.y+f,e)end end end end end function draw_sprite_shadow(n,t,e,o,i)pal(global_table_data.palettes.shadows)draw_sprite_rotated(n,t+Vec:new(e,e),o,i)pal()end function parse_direction(e)
if(e.x>0)return 90
if(e.x<0)return 270
if(e.y>0)return 180
if(e.y<0)return 0
end function parse_frontal_bounds(e,a)local n,t,o,i,r,l=-1,1,1,e,1,1if a.x>0then n,t,o,i=1,-1,e,1elseif a.x<0then n,t,o,i,r=-1,-1,-e,1,-1elseif a.y<0then n,t,o,i,l=-1,-1,1,-e,-1end return n,t,o,i,r,l end function combine_and_unpack(n,t)local e={}for t in all(n)do add(e,t)end for n in all(t)do add(e,n)end return unpack(e)end function round_to(t,e)local n=10*e local e=t*n e=flr(e)return e/n end function check_tile_flag_at(e,n)return fget(mget(Vec.unpack(e)),n)end function acos(e)return atan2(e,-sqrt(1-e*e))end function save_byte(e,n)poke(e,n)return e+1end function save_int(e,n)poke4(e,n)return e+4end function unpack_table(n)local o,t,i,e={},1,0,1while e<=#n do if n[e]=="{"then i+=1elseif n[e]=="}"then i-=1
if(i>0)goto unpack_table_continue
insert_key_val(sub(n,t,e),o)t=e+1
if(e+2>#n)goto unpack_table_continue
t+=1e+=1elseif i==0then if n[e]==","then insert_key_val(sub(n,t,e-1),o)t=e+1elseif e==#n then insert_key_val(sub(n,t),o)end end::unpack_table_continue::e+=1end return o end function insert_key_val(n,t)local o,e=split_key_value_str(n)if o==nil then add(t,e)else local n if e[1]=="{"and e[-1]=="}"then n=unpack_table(sub(e,2,#e-1))elseif e=="True"then n=true elseif e=="False"then n=false else n=tonum(e)or e end if n=="inf"then n=32767end t[o]=n end end function convert_to_array_or_table(n)local e=sub(n,2,#n-1)
if(str_contains_char(e,"{"))return unpack_table(e)
if(not str_contains_char(e,"="))return split(e,",",true)
return unpack_table(e)end function split_key_value_str(e)local n=split(e,"=")local t=tonum(n[1])or n[1]if e[1]=="{"and e[-1]=="}"then return nil,convert_to_array_or_table(e)end local n=sub(e,#(tostr(t))+2)if n[1]=="{"and n[-1]=="}"then return t,convert_to_array_or_table(n)end return t,n end function str_contains_char(e,n)for t=1,#e do
if(e[t]==n)return true
end end
__gfx__
11221122888778880077000000a99a000001100000033000777000000000000000000000ccc11ccc70000000a0000000000000000000d000000d000000d00000
112211228000000807887000069999600001100000033000788770007777700000000000c000000c7a0a0000aa000a000000a000000d200000d2d00000d20000
221122118000000807888700061111600cc66cc000033000788887707888877077777770c000000c97aaa0007aa0aaa09a00aa0000d21d0000d12dd000d12ddd
22112211700000070078887000999900ccc11ccc0693396007888887078888870788888710000001097aaa007aaaaaaa097aa770d21002d00d20012d00200120
1122112270000007007888700099990000c11c00063333600788888707888887078888871000000100979aa07a07a0970097a0990d20012dd21002d002100200
112211228000000807888700069999600001100006333360788887707888877077777770c000000c0009097a970090070009700000d12d000dd21d00ddd21d00
221122118000000807887000068998600001100006333360788770007777700000000000c000000c0000009709000009000090000002d000000d2d0000002d00
2211221188877888007700000000000000c11c0006333360777000000000000000000000ccc11ccc000000090000000000000000000d00000000d00000000d00
00000d00001000000000000a0a000000000000000000000000080000000800808800008800077000000770000000000055555555555555555555555500000000
00000dd0011000000000007556000000000770777700777000880008888800888780087800077000000770000000000055666651556666515566665100000000
000002dd1110000000000655556a0000077777c7c77c766700800888998000080878878000077000000770000000000056666661566666615666666100000000
0000022dd110000000000aa55aaaa00007ccc76ccc667c7000008899998800000087780077777000000777770007777756666661566666615666666177777000
00000222dd10000000a99a9a9999940001667667c667cc1000888999a99800080087780077777000000777770007777756666651556666515566666177777000
11111d222dd222dd0a0aaa05500000a0011677c66677c1100888999aa99880880878878000000000000000000007700056666511511111115556666100077000
0111dd2002222dd000a7aaa7777770000116c7c7767cc110888999aaaa9988808780087800000000000000000007700055665166666666666655665100077000
001ddd000022dd000066777aaaa7660001166777c77c111088899aa7aa9998888800008800000000000000000007700051111160000000000611111100077000
00dd2200002dd100000000055000aa0001116c7cc7cc11108899aa77aaa9988888000088111dd111000000000000000055555560000770000655555500000000
0dd2222002dd11100009999999aaa0a00111cc7c77cc1110089aaa777aa998808788887810000001066666666666666055665160000770000655665100000000
dd222dd222d111110044aaa4444444a001111cc777c11110089aa77777aa99880870078010000001065555555555556056666160000770000656666100000000
000001dd222000000a0000055000000000111c7777c111000899a777777a998808000080d000000d065566515566516056666160000770000656666177777777
0000011dd2200000a07777aa7777770000111cccc7c111000889a777777a998008000080d000000d065666615666616056666160000770000656666177777777
00000111dd20000006aa77777777776000011cccc7c110000089aa77777a98800870078010000001065666615666616056666160000770000656666100000000
000001100dd000000a666666666a66a0000111cccc11100000089a7777a998008788887810000001065566515566516055665160000770000655665100000000
0000010000d00000aaaaaa0550aa0a0a0000111cc1110000000089a77a99800088000088111dd111065111115111116051111160000770000651111100000000
0c667670660007760000c00000800000000080008000008000000000000000008800008822266222065555555555556055555560000000000655555555555555
ccc66c7006777766066ccc0000088000000880080008880000077000077007708887788820000002065566515566516055665566666666666655665155666651
7c67ccc0677767700777c60000008808000888000088800000788700788778870800008020000002065666615666616056666555555555555556666156666661
76766c6707c777706c76776000888800008888000888880007888870788888870700007060000006065666615666616056666651556666515566666156666661
776777767ccc7c60ccc77760008998800889998008a9998078888887078888700700007060000006065566515566516056666661566666615666666156666661
766767c707c7ccc60c7676700899a980089aa98008aaa98078877887007887000800008020000002065111115111116056666661566666615666666156666661
67776ccc07777c7000067700089a7a8008a7aa80087a7a8007700770000770008887788820000002066666666666666055666651556666515566665155666651
007677c6006707770000000000877a8000877a000087780000000000000000008800008822266222000000000000000051111111511111115111111151111111
056cc65000c66c0000022000007607000036730060799060026677200001100000000000000560000076760060600606000000d0000200000d200000000000d0
0577765006666660002c62000007660003ccc7306a55a560d666667d00167100000cc0000006500005d76d5060600606d2210d2000dd20000d2210ddd2210d20
001111005676676502ccc6200066700035cccc535a5a5a50d662266d016557100059a5000005600005dddd50665775660d11d120001d11d000d11d220d11d120
0077760056766765028888200573675055533555aaaaaaa0d625526d015115100059a500000560000d1111d00615116000d00110021002dd0110012000d00110
0077760006766760028228200533b3505a5335a55a5a5a502244442215111151000a900000856800001cc1005061560501100d00dd2001200210011001100d00
0577765006766760282882820033b3009a9339a965a55a60d227622d15111151005a9500088568800d1cc1d016615661021d11d00d11210022d11d00021d11d0
057777505676676522a9a92205bbbb504933339460585060d226722d1111111100500500080a908005d11d505665166502d0122d0002dd00dd0122d002d0122d
0000000056066065200a90020533b350d943349d00898000d027220d101001010000000000a9a90005000050106156010d0000000000d000000002d00d000000
00077000000000000007700000056000000560000000a0000000000000000000001111000000000000055000006d0600067c606000ccc70000a55a0009667790
0078870000000000007887000095690000056000099aaa0008000080080000800171171000000000052222500006dd0067ccc670077c77700d5445d056666675
07866870000000000786687000056000000560000888a90000890800008998001771177100000000025dd52000dd6000607c77077777c7760d5555d056699665
07600670000000000760067000956900000560009a8988900089980000809800177117710000000052d55d25056ad6500177c7107177c7160054450056999965
0000000000000000000000000005600000056000aaa888900899098008999980177777710000000052d55d250522a2500117c11061177110004444009a9aa9a9
00000000000000000000000000d56d0000d56d000a89898008999980089099801777777100000000025dd52000aaaa0001111110011111100d4554d059aaaa95
00000000000000000000000000d56d000dd56dd0000988008990999889999998017777100000000005222250052a225001111110011111100d4554d0599aa995
00000000000000000000000000d56d000d0560d00000000008899880088908800011110000000000000550000522a25000111100001111000000000050999905
00000000000000000000000000000007700000009900088900000000000000000000055ba55000000000002552000000090490a00a0940a00092290000555500
00000000000000000000000000000006600000000988889900889999909988000005577ab775500000052225522250000a09a00a090a90000522225000686800
00000000000000000000000000000f5665f0000098889880000089999998000000577d7ba7d775000025222552225200a05776009067750a0511115000666600
000000000000000000000000000009566590000008a888800000089909800000057d777ab777d75000252dddddd25200000a90000009a00900eeee000b3333b0
00000000000000000000000000000456654000008aaa8a90000008999980000005717771177777500225ddd55ddd5220005776000067750000eeee00011111e8
000000000000000000000000000000566500000008a8aaa9000088999988000057d7177117777d75522dd555555dd225009aa900009aa9000522225000b33b00
00000000000000000000000000000f5665f0000008888a800088899999988800577771711777777552dd55500555dd2506777550057776600582285006500650
00000000000000000000000000000956659000000098088808889990999988805d777711177777d552dd55000055dd2500094000000490000000000005600560
00000000000000000000000000000456654000000a99898008890999999998805d777771177777d552dd55000055dd2500080000000080000000800000000800
0000000000000000000000000000005665000000aaa99a8088999999999999885777777771777775522dd550055dd22500698600006896000065890000659800
00000000000000000000000000000d5665d000008a98aaa0889999999999998857d7777771777d750225dd5555dd5220068a9160068a916006189a6006198960
00000000000000000000000000001d5665d1000089899a988899909999099988057777777717775000252dd55dd252000589a9500598a950059a8850059a9850
00000000000000000000000000011d5665d11000889888890889999999999880057d77777717d750002522dddd225200059a7a50059a7a5005a7a95005a7a950
00000000000000000000000000011d5665d11000899898a8088899999999888000577d777771750000052225522250000619a1600619a160061a9160061a9160
00000000000000000000000000011d5665d1100098889aaa00088999999880000005577dd7755000000002255220000000655600006556000065560000655600
00000000000000000000000000011d5665d11000008988a900008888888800000000055555500000000000255200000000000000000000000000000000000000
444444444444444444444444fffffff4555555555555555555555555111111116666666666666666666666665555555533333333333333333333333311111111
443444444434444444344444ffffffff554555555545555555555555111111116646666666466666666666665555555533bbbb3033bbbb3033bbbb3011111111
434444444344444443444444ffffffff54555555545555555545555511111111646666666466666666466666555555553bbbbbb03bbbbbb03bbbbbb011111111
43444434434444344344443466666fff545555455455554554555555aaaaa111646666466466664664666666aaaaa5553bbbbbb03bbbbbb03bbbbbb0aaaaa111
4bb443444bb443444bb4434466666fff599554555995545554555545aaaaa111699664666996646664666646aaaaa5553bbbbbb03bbbbbb03bbbbbb0aaaaa111
444443444444434444444344fff66fff555554555555545559955455111aa111666664666666646669966466555aa5553bbbbbb03bbbbbb03bbbbbb0111aa111
44444bb444444bb444444bb4fff66fff555559955555599555555455111aa111666669966666699666666466555aa55533bbbb3033bbbb3033bbbb30111aa111
444444444444444444444444fff66fff555555555555555555555995111aa111666666666666666666666996555aa555300000003000000030000000111aa111
44444444fff66fff44444444ffffffff55555555111aa111555555551111111166666666555aa555666666665555555533333333111aa1113333333311111111
44344444fff66fff44344444ffffffff55455555111aa111555555551111111166466666555aa555666666665555555533bbbb30111aa11133bbbb3011111111
43444444fff66fff43444444ffffffff54555555111aa111554555551111111164666666555aa55566466666555555553bbbbbb0111aa1113bbbbbb011111111
43444434fff66fff434444346666666654555545111aa11154555555aaaaaaaa64666646555aa55564666666aaaaaaaa3bbbbbb0111aa1113bbbbbb0aaaaaaaa
4bb44344fff66fff4bb443446666666659955455111aa11154555545aaaaaaaa69966466555aa55564666646aaaaaaaa3bbbbbb0111aa1113bbbbbb0aaaaaaaa
44444344fff66fff44444344ffffffff55555455111aa111599554551111111166666466555aa55569966466555555553bbbbbb0111aa1113bbbbbb011111111
44444bb4fff66fff44444bb4ffffffff55555995111aa111555554551111111166666996555aa555666664665555555533bbbb30111aa11133bbbb3011111111
44444444fff66fff44444444ffffffff55555555111aa111555559951111111166666666555aa555666669965555555530000000111aa1113000000011111111
44444444444444444444444444444444555555555555555555555555555555556666666666666666666666666666666633333333333333333333333333333333
44344444443444444434444444344444554555555545555555455555554555556646666666466666664666666646666633bbbb3033bbbb3033bbbb3033bbbb30
4344444443444444434444444344444454555555545555555455555554555555646666666466666664666666646666663bbbbbb03bbbbbb03bbbbbb03bbbbbb0
4344443443444434434444344344443454555545545555455455554554555545646666466466664664666646646666463bbbbbb03bbbbbb03bbbbbb03bbbbbb0
4bb443444bb443444bb443444bb4434459955455599554555995545559955455699664666996646669966466699664663bbbbbb03bbbbbb03bbbbbb03bbbbbb0
4444434444444344444443444444434455555455555554555555545555555455666664666666646666666466666664663bbbbbb03bbbbbb03bbbbbb03bbbbbb0
44444bb444444bb444444bb444444bb4555559955555599555555995555559956666699666666996666669966666699633bbbb3033bbbb3033bbbb3033bbbb30
44444444444444444444444444444444555555555555555555555555555555556666666666666666666666666666666630000000300000003000000030000000
44444444fff66ffffff66fff4fffffff55555555111aa111111aa1111111111166666666555aa555555aa5555555555533333333111aa111111aa11111111111
b4444444fff66ffffff66fffffffffff45555555111aa111111aa1111111111146666666555aa555555aa5555555555533bbbb30111aa111111aa11111111111
bbb44b44fff66ffffff66fffffffffff44455455111aa111111aa1111111111144466466555aa555555aa555555555553bbbbbb0111aa111111aa11111111111
3bbb4bb466666ffffff66666fff6666694445445aaaaa111111aaaaa111aaaaa94446446aaaaa555555aaaaa555aaaaa3bbbbbb0aaaaa111111aaaaa111aaaaa
3b3bbbbb66666ffffff66666fff6666694944444aaaaa111111aaaaa111aaaaa94944444aaaaa555555aaaaa555aaaaa3bbbbbb0aaaaa111111aaaaa111aaaaa
3b33b3bbfffffffffffffffffff66fff949949441111111111111111111aa111949949445555555555555555555aa5553bbbbbb01111111111111111111aa111
3333b3b3fffffffffffffffffff66fff999949491111111111111111111aa111999949495555555555555555555aa55533bbbb301111111111111111111aa111
333333b3fffffff44ffffffffff66fff999999491111111111111111111aa111999999495555555555555555555aa555300000001111111111111111111aa111
__gff__
0000000000000000000000000000000000000000000000000001010102020201000000000000000000000202020102010000000000000000000002020202020200000000000000000000000000000000000000000000000000000000000000000000000000000000000000000000000000000000000000000000000000000000
0202020102020201020202010202020102010201020102010201020102010201020202020202020202020202020202020201010102010101020101010201010100000000000000000000000000000000000000000000000000000000000000000000000000000000000000000000000000000000000000000000000000000000
__map__
1d1d1d1d1d1d1d1d1d1d1d1d1e3f3f3f81818181818181818181818182b0a3b01d1d1d1d1d1d1d1d1d1e3f3f3f3f3f3f1d1d1d1d1d1d1d1e3f3f3f3f3f3f3f3f1d1d1d1d1d1d1d1d1d1d1d1d1d1d1d1d000000000000000000000000000000000000000000000000000000000000000000000000000000000000000000000000
2f2f2f2f2f2f2f2f2f2f2f1f2e3f3f3f93939393939393939393938392a3b0a32f2f2f2f2f2f2f2f1f3a1d1d1d1d1d1d2f2f2f2f2f2f1f2e3f3f3f3f3f3f3f3f2f2f2f2f2f2f2f2f2f2f2f2f2f2f2f2f000000000000000000000000000000000000000000000000000000000000000000000000000000000000000000000000
3d3d3d3d3d3d3d3d3d3d2b2d2e3f3f3fa1a1a1a1a1a1a1a1a1a1a39192b0a3b03d3d3d3d3d3d3d2b1a2f2f2f2f2f2f2f3d3d3d3d3d2b2d2e3f3f3f3f3f3f3f3f3d3d3d3d3d3d3d3d3d3d3d3d3d3d3d3d000000000000000000000000000000000000000000000000000000000000000000000000000000000000000000000000
3f3f3f3f3f3f3f3f3f3f2c2d2e3f3f3fb0b0a3a3b0b0b0a3b0b0909192a3b0b03f3f3f3f3f3f3f3c3d3d3d3d3d3d3d3d3f3f3f3f3f2c2d2e3f3f3f3f3f3f3f3f3f3f3f3f3f3f3f3f3f3f3f3f3f3f3f3f000000000000000000000000000000000000000000000000000000000000000000000000000000000000000000000000
3f3f3f3f3f3f3f3f3f3f2c2d2e3f3f3fb0a3b0b0a3b0a3b0a3b0909192b0b0a33f3f3f3f3f3f3f3f3f3f3f3f3f3f3f3f3f3f3f3f3f2c2d2e3f3f3f3f3f3f3f3f3f3f3f3f3f3f3f3f3f3f3f3f3f3f3f3f000000000000000000000000000000000000000000000000000000000000000000000000000000000000000000000000
3f3f3f3f1c1d1d1d1d1d3b2d2e3f3f3fa3b0a3b0808181818181a391a38181823f3f3f3f3f3f3f3f3f3f3f3f3f3f3f3f1d1d1d1d1d3b2d2e3f3f3f3f3f3f3f3f3f3f3f3f3f3f3f3f3f3f3f3f3f3f3f3f000000000000000000000000000000000000000000000000000000000000000000000000000000000000000000000000
3f3f3f3f2c1b2f2f2f2f2f192e3f3f3fb0a3a3b090b3939393939391939383923f3f3f3f3f3f3f3f3f3f3f3f3f3f3f3f2f2f2f2f2f2f192e3f3f3f3f3f3f3f3f3f3f3f3f3f3f3f3f3f3f3f3f3f3f3f3f000000000000000000000000000000000000000000000000000000000000000000000000000000000000000000000000
3f3f3f3f2c2d2a3d3d3d3d3d3e3f3f3fb0a3a3a39091a3a1a1a1a391a3a391923f3f3f3f3f3f3f3f3f3f3f3f3f3f3f3f3d3d3d3d3d3d3d3e3f3f3f3f3f3f3f3f3f3f3f3f3f3f3f3f3f3f3f3f3f3f3f3f000000000000000000000000000000000000000000000000000000000000000000000000000000000000000000000000
3f3f3f3f2c2d2e3f3f3f3f3f3f3f3f3fa3b0b0a3909192a3b0b09091929091923f3f3f3f3f3f3f3f3f3f3f3f3f3f3f3f3f3f3f3f3f3f3f3f3f3f3f3f3f3f3f3f3f3f3f3f3f3f3f3f3f3f3f3f3f3f3f3f000000000000000000000000000000000000000000000000000000000000000000000000000000000000000000000000
3f3f3f3f2c2d2e3f3f3f3f3f3f3f3f3fb0a3a3b0909192b0a3b09091929091923f3f3f3f3f3f3f3f3f3f3f3f3f3f3f3f3f3f3f3f3f3f3f3f3f3f3f3f3f3f3f3f3f3f3f3f3f3f3f3f3f3f3f3f3f3f3f3f000000000000000000000000000000000000000000000000000000000000000000000000000000000000000000000000
3f3f3f3f2c2d3a1d1d1d1d1d1d1d1d1da3b0a3a39091a3818181a391929091a33f3f3f3f3f3f3f3f3f3f3f3f3f3f3f3f3f3f3f3f3f3f3f3f3f3f3f3f3f3f3f3f3f3f3f3f3f3f3f3f3f3f3f3f3f3f3f3f000000000000000000000000000000000000000000000000000000000000000000000000000000000000000000000000
3f3f3f3f2c1a2f2f2f2f2f2f2f2f2f2fb0a3b0b090b29393939393b19290b2933f3f3f3f3f3f3f3f3f3f3f3f3f3f3f3f3f3f3f3f3f3f3f3f3f3f3f3f3f3f3f3f3f3f3f3f3f3f3f3f3f3f3f3f3f3f3f3f000000000000000000000000000000000000000000000000000000000000000000000000000000000000000000000000
3f3f3f3f3c3d3d3d3d3d3d3d3d3d3d3db0a3a3b0a0a1a1a1a1a1a1a1a2a0a1a13f3f3f3f3f3f3f3f3f3f3f3f3f3f3f3f3f3f3f3f3f3f3f3f3f3f3f3f3f3f3f3f3f3f3f3f3f3f3f3f3f3f3f3f3f3f3f3f000000000000000000000000000000000000000000000000000000000000000000000000000000000000000000000000
3f3f3f3f3f3f3f3f3f3f3f3f3f3f3f3fa3b0a3b0a3b0a3b0b0a3b0a3a3b0b0a33f3f3f3f3f3f3f3f3f3f3f3f3f3f3f3f3f3f3f3f3f3f3f3f3f3f3f3f3f3f3f3f3f3f3f3f3f3f3f3f3f3f3f3f3f3f3f3f000000000000000000000000000000000000000000000000000000000000000000000000000000000000000000000000
3f3f3f3f3f3f3f3f3f3f3f3f3f3f3f3fb0a3b0a3b0a3b0b0a3b0a3a3b0a3a3b03f3f3f3f3f3f3f3f3f3f3f3f3f3f3f3f3f3f3f3f3f3f3f3f3f3f3f3f3f3f3f3f3f3f3f3f3f3f3f3f3f3f3f3f3f3f3f3f000000000000000000000000000000000000000000000000000000000000000000000000000000000000000000000000
3f3f3f3f3f3f3f3f3f3f3f3f3f3f3f3fb0a3b0a3b0b0b0a3b0b0b0a3b0a3b0b03f3f3f3f3f3f3f3f3f3f3f3f3f3f3f3f3f3f3f3f3f3f3f3f3f3f3f3f3f3f3f3f3f3f3f3f3f3f3f3f3f3f3f3f3f3f3f3f000000000000000000000000000000000000000000000000000000000000000000000000000000000000000000000000
